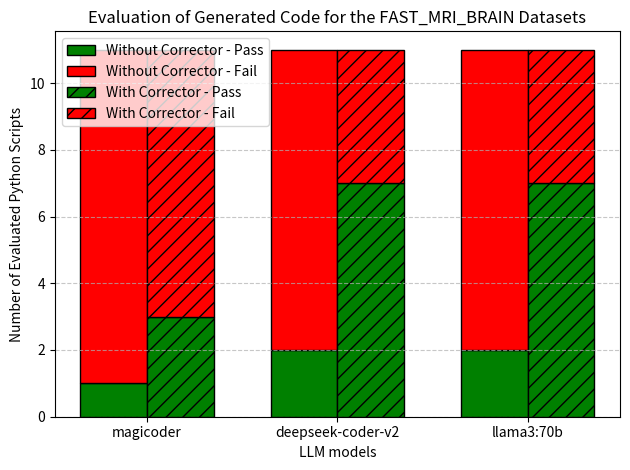

Generate this figure with matplotlib:
"""
Below is a Python code to generate a bar graph with three categories. Each category has two bars (with helper and without helper), 
and each bar is divided into two portions (pass and fail). The "pass" portion is green, and the "fail" portion is red. Additionally, each bar is distinguishable separately.

### Python Code:
```python
"""
import matplotlib.pyplot as plt
import numpy as np

# Sample data
categories = ['magicoder', 'deepseek-coder-v2', 'llama3:70b']

with_corrector = {'Pass': [3, 7, 7], 'Fail': [8, 4, 4]}
without_corrector = {'Pass': [1, 2, 2], 'Fail': [10, 9, 9]}


# Number of categories
n_categories = len(categories)

# Bar width and positions
bar_width = 0.35
x = np.arange(n_categories)

# Plot bars for "With Helper"
plt.bar(x - bar_width/2, without_corrector['Pass'], width=bar_width, label='Without Corrector - Pass', color='green', edgecolor='black')
plt.bar(x - bar_width/2, without_corrector['Fail'], width=bar_width, bottom=without_corrector['Pass'], label='Without Corrector - Fail', color='red', edgecolor='black')

# Plot bars for "Without Helper"
plt.bar(x + bar_width/2, with_corrector['Pass'], width=bar_width, label='With Corrector - Pass', color='green', hatch='//', edgecolor='black')
plt.bar(x + bar_width/2, with_corrector['Fail'], width=bar_width, bottom=with_corrector['Pass'], label='With Corrector - Fail', color='red', hatch='//', edgecolor='black')

# Add category labels
plt.xticks(x, categories)

# Add labels and title
plt.xlabel('LLM models')
plt.ylabel('Number of Evaluated Python Scripts')
plt.title('Evaluation of Generated Code for the FAST_MRI_BRAIN Datasets')
plt.legend(loc='upper left')

# Add grid for better visibility
plt.grid(axis='y', linestyle='--', alpha=0.7)

# Show the plot
plt.tight_layout()
plt.show()

"""```

### Explanation:
1. **Data Structure**: 
   - `with_helper` and `without_helper` contain counts for "Pass" and "Fail" portions for each category.
   - Each key (`Pass` and `Fail`) holds a list of values for the three categories.

2. **Stacked Bars**:
   - Bars are plotted for "Pass" using `plt.bar()`.
   - "Fail" values are stacked using the `bottom` parameter.

3. **Distinct Bars**:
   - Bars for "With Helper" are on the left (`x - bar_width/2`), and bars for "Without Helper" are on the right (`x + bar_width/2`).
   - Hatch patterns (`hatch='//'`) are used to differentiate "Without Helper" visually.

4. **Colors**:
   - "Pass" is green, and "Fail" is red for all bars.

5. **Legend and Labels**:
   - A legend is added for clarity.
   - `plt.xticks()` is used to label the categories.

6. **Grid**:
   - A horizontal grid improves readability.

Let me know if you need further adjustments!
"""